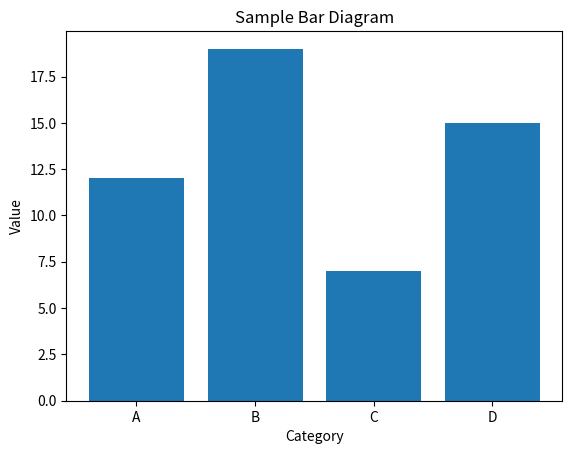

Write the Python code that produced this figure.
import matplotlib.pyplot as plt

categories = ["A", "B", "C", "D"]
values = [12, 19, 7, 15]

plt.bar(categories, values)
plt.xlabel("Category")
plt.ylabel("Value")
plt.title("Sample Bar Diagram")
plt.savefig("bar.png")
plt.close()
